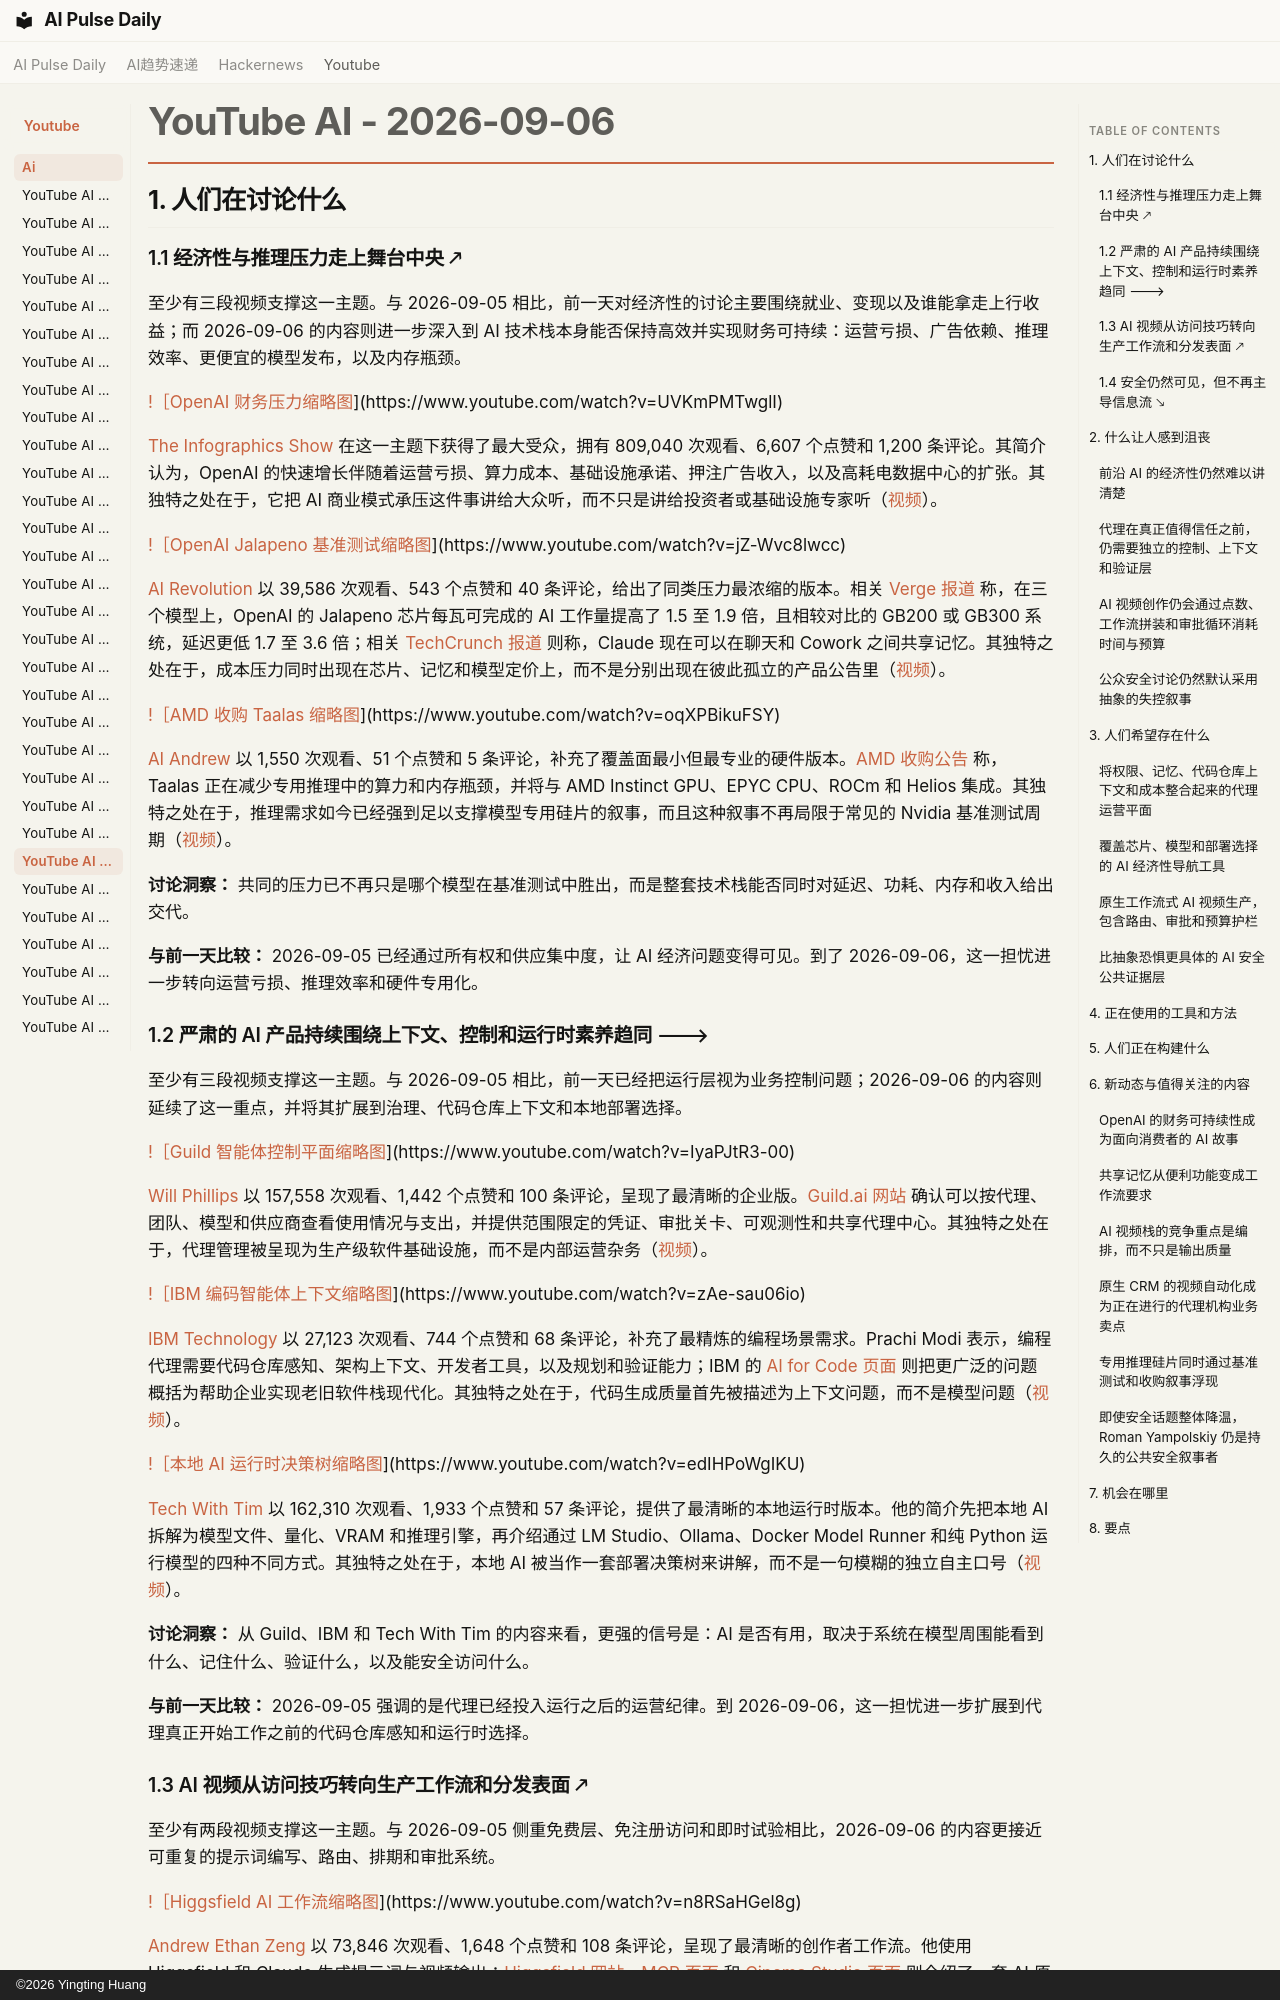

repository: vibewatch/vibewatch.github.io · page: youtube/ai/2026-09-06.zh/index.html · generator: mkdocs · copyright: ©2026 Yingting Huang

# YouTube AI - 2026-09-06

## 1. 人们在讨论什么

### 1.1 经济性与推理压力走上舞台中央 🡕

至少有三段视频支撑这一主题。与 2026-09-05 相比，前一天对经济性的讨论主要围绕就业、变现以及谁能拿走上行收益；而 2026-09-06 的内容则进一步深入到 AI 技术栈本身能否保持高效并实现财务可持续：运营亏损、广告依赖、推理效率、更便宜的模型发布，以及内存瓶颈。

[!［OpenAI 财务压力缩略图](https://i.ytimg.com/vi/UVKmPMTwglI/maxresdefault.jpg)](https://www.youtube.com/watch?v=UVKmPMTwglI)

[The Infographics Show](https://www.youtube.com/channel/UCfdNM3NAhaBOXCafH7krzrA) 在这一主题下获得了最大受众，拥有 809,040 次观看、6,607 个点赞和 1,200 条评论。其简介认为，OpenAI 的快速增长伴随着运营亏损、算力成本、基础设施承诺、押注广告收入，以及高耗电数据中心的扩张。其独特之处在于，它把 AI 商业模式承压这件事讲给大众听，而不只是讲给投资者或基础设施专家听（[视频](https://www.youtube.com/watch?v=UVKmPMTwglI)）。

[!［OpenAI Jalapeno 基准测试缩略图](https://i.ytimg.com/vi/jZ-Wvc8lwcc/maxresdefault.jpg)](https://www.youtube.com/watch?v=jZ-Wvc8lwcc)

[AI Revolution](https://www.youtube.com/channel/UC5l7RouTQ60oUjLjt1Nh-UQ) 以 39,586 次观看、543 个点赞和 40 条评论，给出了同类压力最浓缩的版本。相关 [Verge 报道](https://www.theverge.com/ai-artificial-intelligence/984290/openai-jalapeno-ai-chip-benchmarks) 称，在三个模型上，OpenAI 的 Jalapeno 芯片每瓦可完成的 AI 工作量提高了 1.5 至 1.9 倍，且相较对比的 GB200 或 GB300 系统，延迟更低 1.7 至 3.6 倍；相关 [TechCrunch 报道](https://techcrunch.com/2026/08/25/claude-cowork-finally-remembers-what-you-told-the-app-in-chat/) 则称，Claude 现在可以在聊天和 Cowork 之间共享记忆。其独特之处在于，成本压力同时出现在芯片、记忆和模型定价上，而不是分别出现在彼此孤立的产品公告里（[视频](https://www.youtube.com/watch?v=jZ-Wvc8lwcc)）。

[!［AMD 收购 Taalas 缩略图](https://i.ytimg.com/vi/oqXPBikuFSY/maxresdefault.jpg)](https://www.youtube.com/watch?v=oqXPBikuFSY)

[AI Andrew](https://www.youtube.com/channel/UCMO_YeA-x_7LUXRorCxOZZw) 以 1,550 次观看、51 个点赞和 5 条评论，补充了覆盖面最小但最专业的硬件版本。[AMD 收购公告](https://ir.amd.com/news-events/press-releases/detail/1296/amd-acquires-taalas-to-advance-compute-solutions-for-rapidly-growing-ai-inference-market) 称，Taalas 正在减少专用推理中的算力和内存瓶颈，并将与 AMD Instinct GPU、EPYC CPU、ROCm 和 Helios 集成。其独特之处在于，推理需求如今已经强到足以支撑模型专用硅片的叙事，而且这种叙事不再局限于常见的 Nvidia 基准测试周期（[视频](https://www.youtube.com/watch?v=oqXPBikuFSY)）。

**讨论洞察：** 共同的压力已不再只是哪个模型在基准测试中胜出，而是整套技术栈能否同时对延迟、功耗、内存和收入给出交代。

**与前一天比较：** 2026-09-05 已经通过所有权和供应集中度，让 AI 经济问题变得可见。到了 2026-09-06，这一担忧进一步转向运营亏损、推理效率和硬件专用化。

### 1.2 严肃的 AI 产品持续围绕上下文、控制和运行时素养趋同 🡒

至少有三段视频支撑这一主题。与 2026-09-05 相比，前一天已经把运行层视为业务控制问题；2026-09-06 的内容则延续了这一重点，并将其扩展到治理、代码仓库上下文和本地部署选择。

[!［Guild 智能体控制平面缩略图](https://i.ytimg.com/vi/IyaPJtR3-00/maxresdefault.jpg)](https://www.youtube.com/watch?v=IyaPJtR3-00)

[Will Phillips](https://www.youtube.com/channel/UCefxh9MfWURhoW4g7zXiTCQ) 以 157,558 次观看、1,442 个点赞和 100 条评论，呈现了最清晰的企业版。[Guild.ai 网站](https://www.guild.ai/) 确认可以按代理、团队、模型和供应商查看使用情况与支出，并提供范围限定的凭证、审批关卡、可观测性和共享代理中心。其独特之处在于，代理管理被呈现为生产级软件基础设施，而不是内部运营杂务（[视频](https://www.youtube.com/watch?v=IyaPJtR3-00)）。

[!［IBM 编码智能体上下文缩略图](https://i.ytimg.com/vi/zAe-sau06io/maxresdefault.jpg)](https://www.youtube.com/watch?v=zAe-sau06io)

[IBM Technology](https://www.youtube.com/channel/UCKWaEZ-_VweaEx1j62do_vQ) 以 27,123 次观看、744 个点赞和 68 条评论，补充了最精炼的编程场景需求。Prachi Modi 表示，编程代理需要代码仓库感知、架构上下文、开发者工具，以及规划和验证能力；IBM 的 [AI for Code 页面](https://research.ibm.com/topics/ai-for-code) 则把更广泛的问题概括为帮助企业实现老旧软件栈现代化。其独特之处在于，代码生成质量首先被描述为上下文问题，而不是模型问题（[视频](https://www.youtube.com/watch?v=zAe-sau06io)）。

[!［本地 AI 运行时决策树缩略图](https://i.ytimg.com/vi/edIHPoWgIKU/maxresdefault.jpg)](https://www.youtube.com/watch?v=edIHPoWgIKU)

[Tech With Tim](https://www.youtube.com/channel/UC4JX40jDee_tINbkjycV4Sg) 以 162,310 次观看、1,933 个点赞和 57 条评论，提供了最清晰的本地运行时版本。他的简介先把本地 AI 拆解为模型文件、量化、VRAM 和推理引擎，再介绍通过 LM Studio、Ollama、Docker Model Runner 和纯 Python 运行模型的四种不同方式。其独特之处在于，本地 AI 被当作一套部署决策树来讲解，而不是一句模糊的独立自主口号（[视频](https://www.youtube.com/watch?v=edIHPoWgIKU)）。

**讨论洞察：** 从 Guild、IBM 和 Tech With Tim 的内容来看，更强的信号是：AI 是否有用，取决于系统在模型周围能看到什么、记住什么、验证什么，以及能安全访问什么。

**与前一天比较：** 2026-09-05 强调的是代理已经投入运行之后的运营纪律。到 2026-09-06，这一担忧进一步扩展到代理真正开始工作之前的代码仓库感知和运行时选择。
